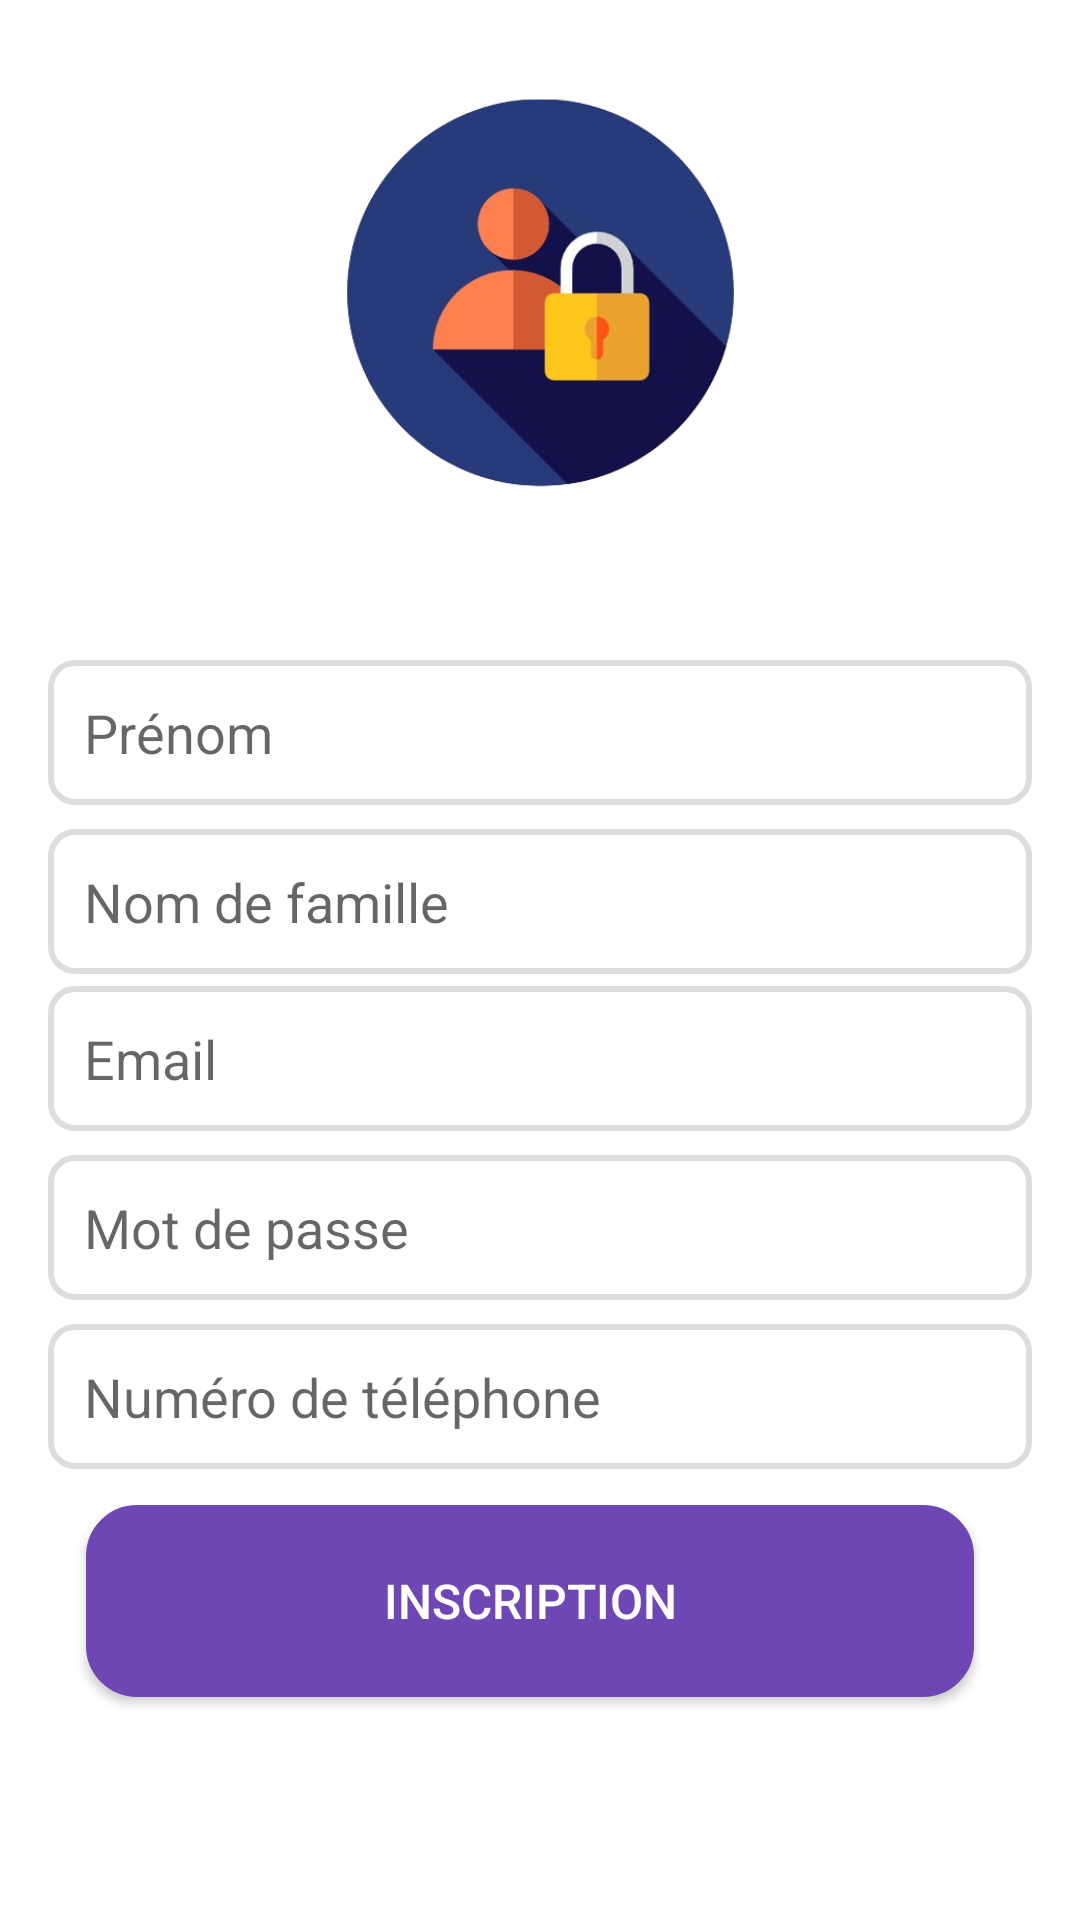

Layout XML and referenced resources for this Android screen:
<!-- AndroidManifest.xml: application theme Theme.GestionEvennement -->
<!-- res/layout/activity_signup.xml -->
<?xml version="1.0" encoding="utf-8"?>

<androidx.constraintlayout.widget.ConstraintLayout xmlns:android="http://schemas.android.com/apk/res/android"
    xmlns:app="http://schemas.android.com/apk/res-auto"
    xmlns:tools="http://schemas.android.com/tools"
    android:layout_width="match_parent"
    android:layout_height="match_parent"
    android:padding="16dp"
    android:background="@drawable/background">

    <EditText
        android:id="@+id/editTextFirstName"
        android:layout_width="0dp"
        android:layout_height="wrap_content"
        android:layout_marginTop="204dp"
        android:hint="Prénom"
        android:textColor="@color/black"
        android:inputType="text"
        android:padding="12dp"
        android:background="@drawable/input_background"
        app:layout_constraintEnd_toEndOf="parent"
        app:layout_constraintStart_toStartOf="parent"
        app:layout_constraintTop_toTopOf="parent" />

    <ImageView
        android:id="@+id/imageViewLogo"
        android:layout_width="227dp"
        android:layout_height="165dp"
        android:layout_marginBottom="16dp"
        android:contentDescription="Logo de l'application"
        android:src="@drawable/logo"
        app:layout_constraintBottom_toTopOf="@id/editTextEmail"
        app:layout_constraintEnd_toEndOf="parent"
        app:layout_constraintStart_toStartOf="parent"
        app:layout_constraintTop_toTopOf="parent"
        app:layout_constraintVertical_bias="0.0"
        app:layout_constraintVertical_chainStyle="packed" />

    <EditText
        android:id="@+id/editTextLastName"
        android:layout_width="0dp"
        android:layout_height="wrap_content"
        android:layout_marginTop="8dp"
        android:textColor="@color/black"
        android:hint="Nom de famille"
        android:inputType="text"
        android:padding="12dp"
        android:background="@drawable/input_background"
        app:layout_constraintEnd_toEndOf="parent"
        app:layout_constraintStart_toStartOf="parent"
        app:layout_constraintTop_toBottomOf="@id/editTextFirstName" />

    <EditText
        android:id="@+id/editTextPassword"
        android:layout_width="0dp"
        android:layout_height="wrap_content"
        android:layout_marginTop="8dp"
        android:textColor="@color/black"
        android:hint="Mot de passe"
        android:inputType="textPassword"
        android:padding="12dp"
        android:background="@drawable/input_background"
        app:layout_constraintEnd_toEndOf="parent"
        app:layout_constraintStart_toStartOf="parent"
        app:layout_constraintTop_toBottomOf="@id/editTextEmail" />

    <EditText
        android:id="@+id/editTextPhoneNumber"
        android:layout_width="0dp"
        android:layout_height="wrap_content"
        android:layout_marginTop="8dp"
        android:hint="Numéro de téléphone"
        android:inputType="phone"
        android:textColor="@color/black"
        android:padding="12dp"
        app:layout_constraintEnd_toEndOf="parent"
        app:layout_constraintHorizontal_bias="0.218"
        app:layout_constraintStart_toStartOf="parent"
        android:background="@drawable/input_background"
        app:layout_constraintTop_toBottomOf="@id/editTextPassword" />

    <Button
        android:id="@+id/buttonSignup"
        style="@style/CustomButtonStyle"
        android:layout_width="296dp"
        android:layout_height="64dp"
        android:layout_marginTop="12dp"
        android:backgroundTint="@color/button_background"
        android:text="Inscription"
        app:layout_constraintEnd_toEndOf="parent"
        app:layout_constraintHorizontal_bias="0.4"
        app:layout_constraintStart_toStartOf="parent"
        app:layout_constraintTop_toBottomOf="@id/editTextPhoneNumber" />

    <EditText
        android:id="@+id/editTextEmail"
        android:layout_width="0dp"
        android:layout_height="wrap_content"
        android:layout_marginTop="4dp"
        android:textColor="@color/black"
        android:hint="Email"
        android:background="@drawable/input_background"
        android:inputType="textEmailAddress"
        android:padding="12dp"
        app:layout_constraintEnd_toEndOf="parent"
        app:layout_constraintStart_toStartOf="parent"
        app:layout_constraintTop_toBottomOf="@id/editTextLastName" />

</androidx.constraintlayout.widget.ConstraintLayout>
<!-- resources referenced by this layout -->
<resources>
  <color name="black">#FF000000</color>
  <color name="button_background">#6E47B5</color>
  <!-- drawable input_background (drawable) -->
  <?xml version="1.0" encoding="utf-8"?>
  
  <layer-list xmlns:android="http://schemas.android.com/apk/res/android">
      <item>
          <shape android:shape="rectangle">
              <solid android:color="#FFFFFF"/> 
              <corners android:radius="8dp"/> 
              <stroke
                  android:width="2dp"
                  android:color="#DDDDDD"/> 
          </shape>
      </item>
  </layer-list>
  <!-- drawable logo: png bitmap (drawable, 84517 bytes) -->
  <style name="CustomButtonStyle">
          <item name="android:background">@drawable/button_background</item>
          <item name="android:padding">12dp</item>
          <item name="android:textColor">@color/button_text_color</item>
          <item name="android:textSize">16sp</item>
          
      </style>
  <style name="Theme.GestionEvennement" parent="Theme.MaterialComponents.DayNight.DarkActionBar">
          
          <item name="colorPrimary">@color/purple_500</item>
          <item name="colorPrimaryVariant">@color/purple_700</item>
          <item name="colorOnPrimary">@color/white</item>
          
          <item name="colorSecondary">@color/teal_200</item>
          <item name="colorSecondaryVariant">@color/teal_700</item>
          <item name="colorOnSecondary">@color/black</item>
          
          <item name="android:statusBarColor">?attr/colorPrimaryVariant</item>
          
      </style>
  <!-- drawable button_background (drawable) -->
  <ripple xmlns:android="http://schemas.android.com/apk/res/android"
      android:color="?attr/colorControlHighlight">
      <item>
          <shape android:shape="rectangle">
              <solid android:color="@color/button_background" />
              <corners android:radius="16dp" />
              <padding
                  android:left="16dp"
                  android:top="8dp"
                  android:right="16dp"
                  android:bottom="8dp" />
              <size android:height="54dp"/>
              <stroke
                  android:width="2dp"
                  android:color="@color/button_stroke_color"/>
          </shape>
      </item>
  </ripple>
  <color name="button_text_color">#FFFFFF</color>
  <color name="purple_500">#432470</color>
  <color name="purple_700">#6F49B3</color>
  <color name="white">#FFFFFFFF</color>
  <color name="teal_200">#FF03DAC5</color>
  <color name="teal_700">#FF018786</color>
  <color name="button_stroke_color">#673AB7</color>
</resources>
